Run: headless pygame with SDL's dummy video driver; simulated clock (each Clock.tick advances the game by its frame time, no real sleeping); random seed 0; keys injected as events and as key.get_pressed() state; no mouse input.
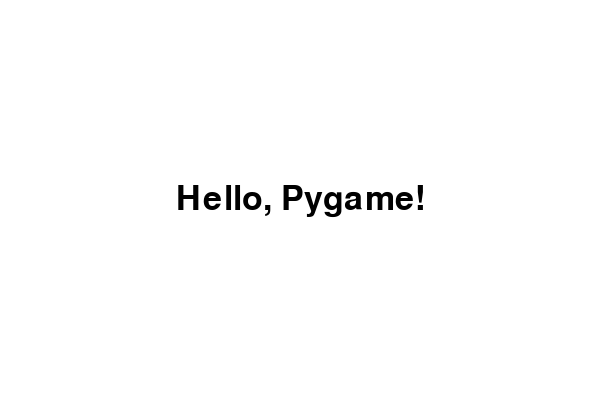
Frame 1 of 4 · flips 1–60 · no input
Frame 2 of 4 · flips 61–180 · tapped SPACE, RETURN · held RIGHT (→), D · screen unchanged from frame 1, image omitted
Frame 3 of 4 · flips 181–300 · held DOWN (↓), S · screen unchanged from frame 2, image omitted
Frame 4 of 4 · flips 301–420 · held LEFT (←), A, UP (↑), W · screen unchanged from frame 3, image omitted

The pygame program that drew these frames:

import pygame

# Initialize Pygame
pygame.init()

# Set up window dimensions
window_width = 600
window_height = 400

# Create a window
screen = pygame.display.set_mode((window_width, window_height))
pygame.display.set_caption("Pygame Text Display")

# Set background color (white)
white = (255, 255, 255)
screen.fill(white)

# Define text and font
font = pygame.font.SysFont('Arial', 50)  # You can try different fonts
text = "Hello, Pygame!"
text_color = (0, 0, 0)  # Black text color

# Render the text
text_surface = font.render(text, True, text_color)

# Get the text rectangle (for positioning)
text_rect = text_surface.get_rect(center=(window_width // 2, window_height // 2))

# Main loop to display the text on the window
running = True
while running:
    # Handle events
    for event in pygame.event.get():
        if event.type == pygame.QUIT:  # If the window is closed
            running = False

    # Fill the background with white
    screen.fill(white)
    
    # Draw the text on the screen
    screen.blit(text_surface, text_rect)

    # Update the display
    pygame.display.update()

# Quit Pygame
pygame.quit()
